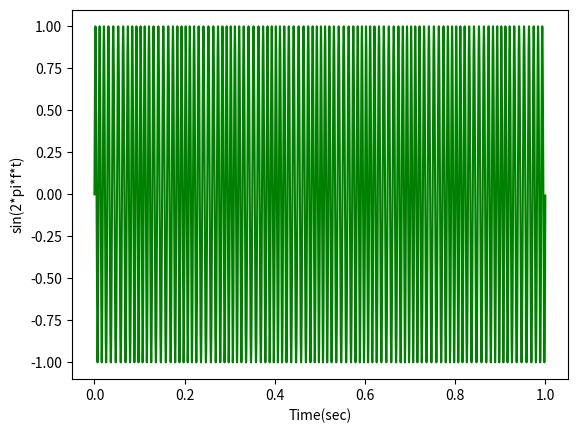

Python code for this plot:
# Plot sin function

import numpy as np
import matplotlib.pyplot as plt
import math

sample_rate = 1.0e5
carrier_freq = 1.0e2
signal_freq = 1.0e1
duration = 1.0
#xs, step = np.linspace(0, duration, num=duration*sample_rate)
xs = np.arange(0, duration, 1/sample_rate)
ys1 = np.sin(2.0*np.pi*signal_freq*xs)
ys2 = np.sin(2.0*np.pi*carrier_freq*xs+ys1)

plt.plot(xs, ys2, 'g')
plt.xlabel('Time(sec)')
plt.ylabel('sin(2*pi*f*t)')

plt.show()